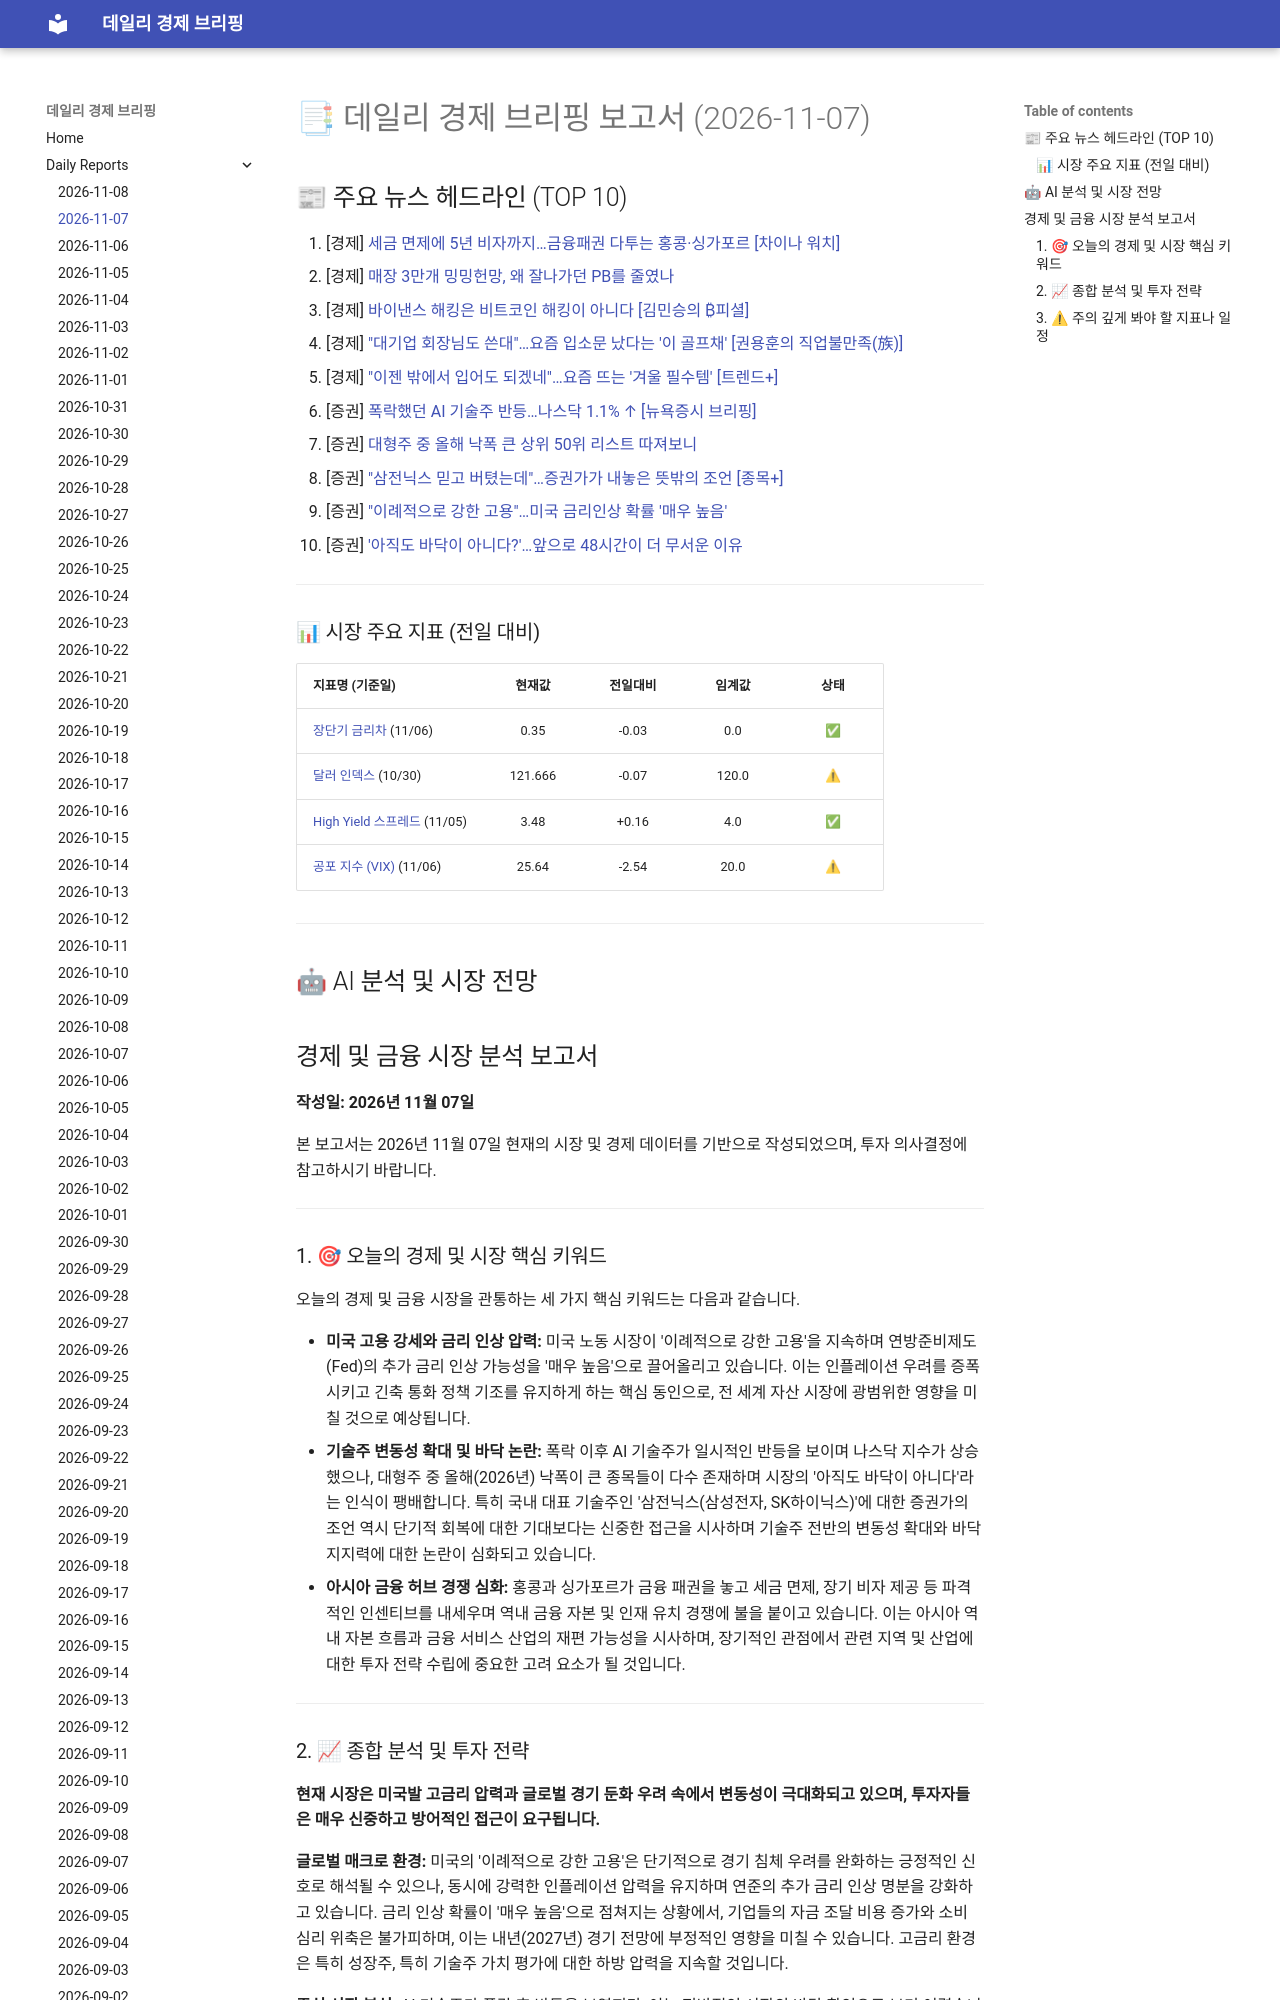

repository: 4610162/daily_news · page: reports/2026-11-07/index.html · generator: mkdocs

# 📑 데일리 경제 브리핑 보고서 (2026-11-07)

## 📰 주요 뉴스 헤드라인 (TOP 10)
1. [경제] [세금 면제에 5년 비자까지…금융패권 다투는 홍콩·싱가포르 [차이나 워치]](https://www.hankyung.com/article/202611061835i)
2. [경제] [매장 3만개 밍밍헌망, 왜 잘나가던 PB를 줄였나](https://www.hankyung.com/article/202610031795i)
3. [경제] [바이낸스 해킹은 비트코인 해킹이 아니다 [김민승의 ₿피셜]](https://www.hankyung.com/article/202611069859i)
4. [경제] ["대기업 회장님도 쓴대"…요즘 입소문 났다는 '이 골프채' [권용훈의 직업불만족(族)]](https://www.hankyung.com/article/202610292649i)
5. [경제] ["이젠 밖에서 입어도 되겠네"…요즘 뜨는 '겨울 필수템' [트렌드+]](https://www.hankyung.com/article/202611060918g)
6. [증권] [폭락했던 AI 기술주 반등…나스닥 1.1% ↑ [뉴욕증시 브리핑]](https://www.hankyung.com/article/2026110719317)
7. [증권] [대형주 중 올해 낙폭 큰 상위 50위 리스트 따져보니](https://www.hankyung.com/article/202611061208i)
8. [증권] ["삼전닉스 믿고 버텼는데"…증권가가 내놓은 뜻밖의 조언 [종목+]](https://www.hankyung.com/article/2026110610246)
9. [증권] ["이례적으로 강한 고용"…미국 금리인상 확률 '매우 높음'](https://www.hankyung.com/article/202611061820i)
10. [증권] ['아직도 바닥이 아니다?'…앞으로 48시간이 더 무서운 이유](https://www.hankyung.com/article/2026110615991)

---

### 📊 시장 주요 지표 (전일 대비)
| 지표명 (기준일) | 현재값 | 전일대비 | 임계값 | 상태 |
| :--- | :---: | :---: | :---: | :---: |
| [장단기 금리차](https://fred.stlouisfed.org/series/T10Y2Y) (11/06) | 0.35 | -0.03 | 0.0 | ✅ |
| [달러 인덱스](https://fred.stlouisfed.org/series/DTWEXBGS) (10/30) | 121.666 | -0.07 | 120.0 | ⚠ |
| [High Yield 스프레드](https://fred.stlouisfed.org/series/BAMLH0A0HYM2) (11/05) | 3.48 | +0.16 | 4.0 | ✅ |
| [공포 지수 (VIX)](https://finance.yahoo.com/quote/%5EVIX) (11/06) | 25.64 | -2.54 | 20.0 | ⚠ |



---

## 🤖 AI 분석 및 시장 전망
